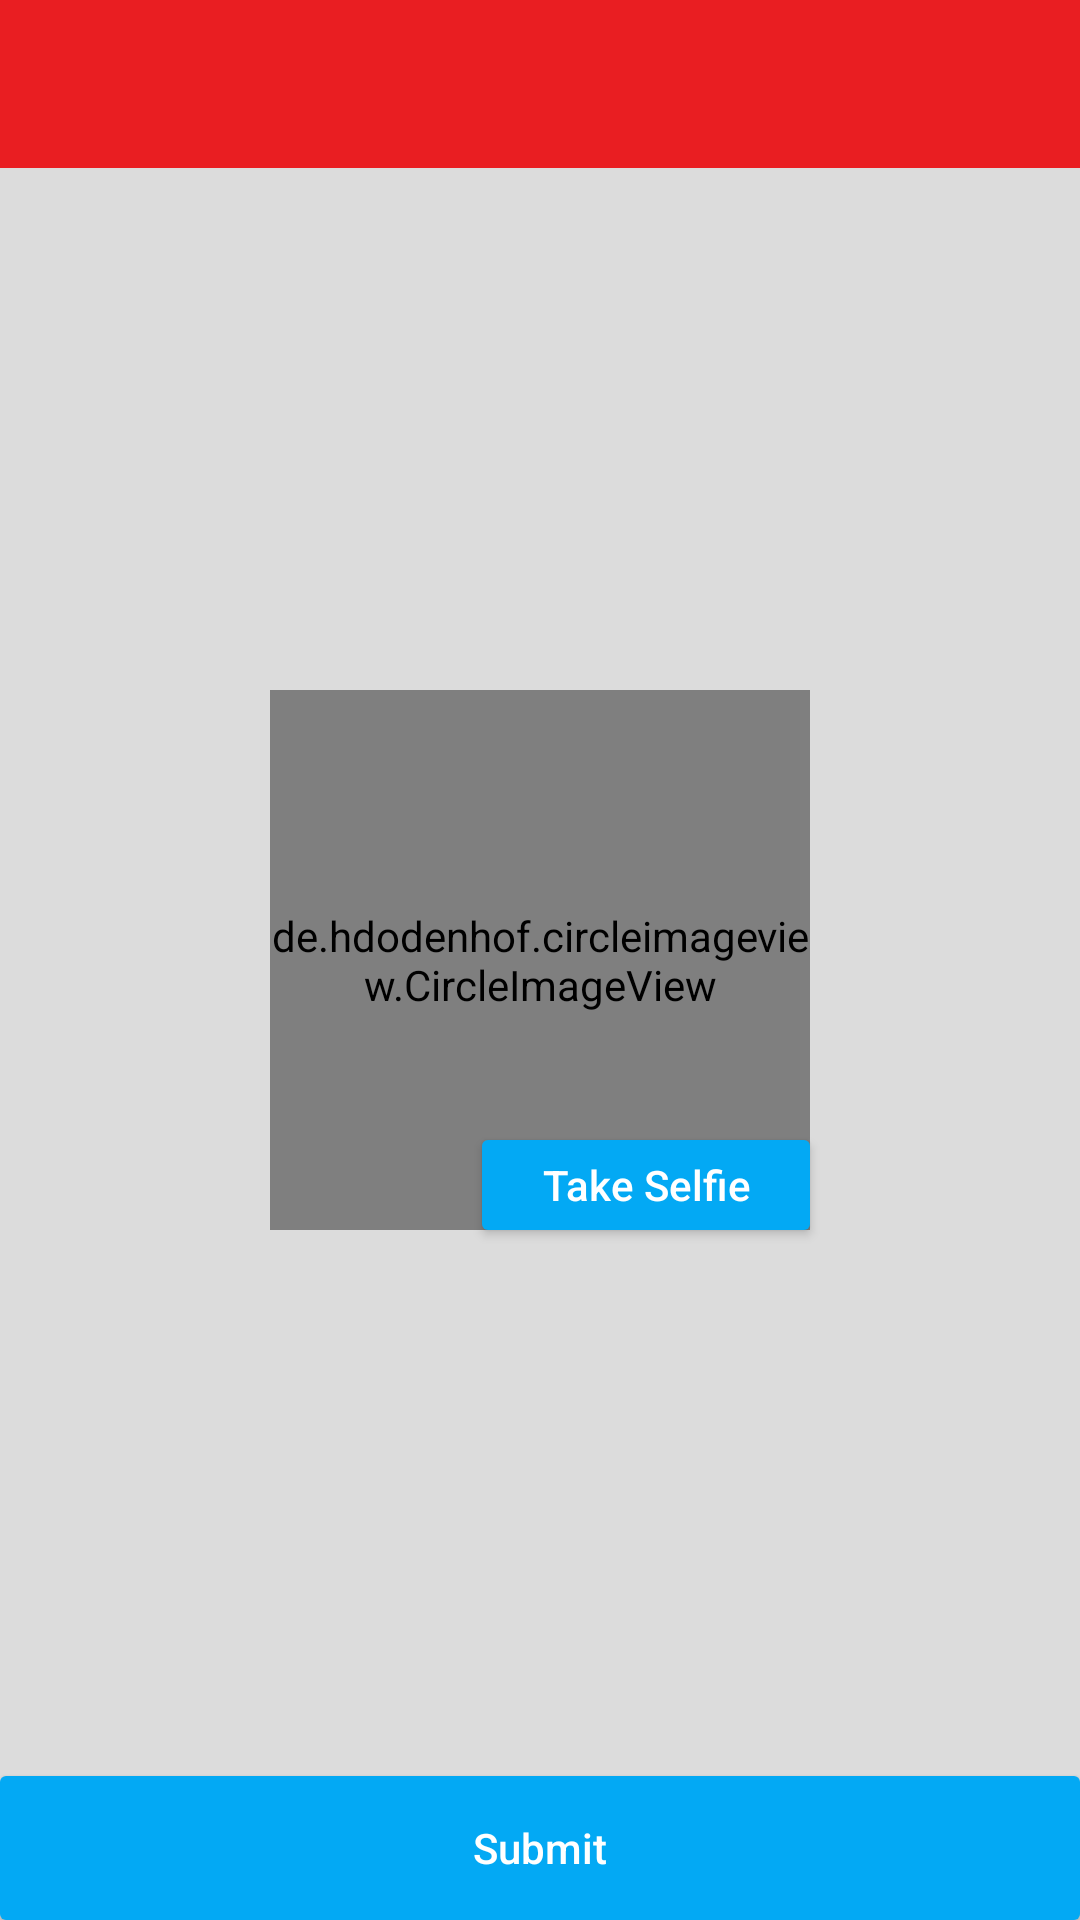

Write the Android layout XML for this screen, with the resource values it uses.
<!-- AndroidManifest.xml: application theme APBAppTheme -->
<!-- res/layout/fragment_attendance.xml -->
<?xml version="1.0" encoding="utf-8"?>

<RelativeLayout xmlns:android="http://schemas.android.com/apk/res/android"
    xmlns:app="http://schemas.android.com/apk/res-auto"
    xmlns:tools="http://schemas.android.com/tools"
    android:id="@+id/main_activity_container"
    android:layout_width="match_parent"
    android:layout_height="match_parent"
    android:background="@color/bg_grey"
   >

    <include
        android:id="@+id/tool_bar_am"
        layout="@layout/toolbar" />

    <LinearLayout
        android:id="@+id/button"
        android:layout_width="match_parent"
        android:layout_height="wrap_content"
        android:layout_below="@+id/tool_bar_am"
        android:orientation="vertical"
        android:paddingBottom="@dimen/activity_vertical_margin"
        android:paddingLeft="@dimen/activity_horizontal_margin"
        android:paddingRight="@dimen/activity_horizontal_margin"
        android:paddingTop="@dimen/activity_vertical_margin">

        <TextView
            android:id="@+id/latitude_text"
            android:layout_width="wrap_content"
            android:layout_height="wrap_content"
            android:layout_marginLeft="@dimen/small_margin"
            android:layout_marginStart="@dimen/small_margin"
            android:textSize="@dimen/default_text_size" />

        <TextView
            android:id="@+id/longitude_text"
            android:layout_width="wrap_content"
            android:layout_height="wrap_content"
            android:layout_marginLeft="@dimen/small_margin"
            android:layout_marginStart="@dimen/small_margin"
            android:textSize="@dimen/default_text_size" />

        <TextView
            android:id="@+id/last_update_time_text"
            android:layout_width="wrap_content"
            android:layout_height="wrap_content"
            android:layout_marginLeft="@dimen/small_margin"
            android:layout_marginStart="@dimen/small_margin"
            android:textSize="@dimen/default_text_size" />

        <TextView
            android:id="@+id/location_inadequate_warning"
            android:layout_width="match_parent"
            android:layout_height="wrap_content"
            android:text="@string/location_settings_inadequate_warning"
            android:visibility="invisible" />
    </LinearLayout>

    <de.hdodenhof.circleimageview.CircleImageView xmlns:app="http://schemas.android.com/apk/res-auto"
        android:id="@+id/selfie_image"
        android:layout_width="180dp"
        android:layout_height="180dp"
        android:layout_centerInParent="true"
        android:src="@drawable/selfie"
        app:civ_border_color="#FF000000"
        app:civ_border_width="2dp" />


    <Button
        android:id="@+id/textView2"
        style="@style/material_blue_btn"
        android:layout_width="wrap_content"
        android:layout_height="30dp"
        android:layout_alignBottom="@+id/selfie_image"
        android:layout_alignRight="@+id/selfie_image"
        android:text="Take Selfie" />

    <Button
        android:id="@+id/btn_attendance_submit"
        style="@style/material_blue_btn"
        android:layout_width="match_parent"
        android:layout_height="wrap_content"
        android:layout_alignParentBottom="true"
        android:layout_gravity="right"
        android:layout_marginTop="@dimen/margin_1x"
        android:text="@string/submit" />
</RelativeLayout>
<!-- res/layout/toolbar.xml (included above) -->
<?xml version="1.0" encoding="utf-8"?>

<android.support.v7.widget.Toolbar xmlns:android="http://schemas.android.com/apk/res/android"
    xmlns:app="http://schemas.android.com/apk/res-auto"
    android:layout_width="match_parent"
    android:layout_height="wrap_content"
    android:background="@color/primary_color"
    app:contentInsetLeft="5.0dip"
    app:contentInsetStart="5.0dip"
    app:popupTheme="@style/ThemeOverlay.AppCompat.Light"
    app:theme="@style/ThemeOverlay.AppCompat.Dark.ActionBar">

    <RelativeLayout
        android:id="@+id/app_toolbar"
        android:layout_width="match_parent"
        android:layout_height="match_parent"
      >
        <ImageView
            android:id="@+id/image_profile"
            android:foregroundGravity="top|bottom|left|right|center_vertical|fill_vertical|center_horizontal|fill_horizontal|center|fill"
            android:layout_centerVertical="true"
            android:layout_height="wrap_content"
            android:layout_marginRight="16dp"
            android:layout_width="wrap_content"
            android:src="@drawable/alert"
            android:visibility="gone"
           />
        <TextView
           android:gravity="left|right|center_horizontal|fill_horizontal|center|fill|start|end"
            android:id="@+id/tv_toolbar_title"
            android:layout_width="wrap_content"
            android:layout_height="wrap_content"
            android:layout_toRightOf="@+id/image_profile"
            android:lineSpacingExtra="3sp"
            android:textColor="@color/white"
            android:textSize="16sp"
            />

        <ImageView
       android:padding="5dp"
            android:id="@+id/notification_alert"
            android:layout_alignParentRight="true"
            android:scaleType="centerCrop"
            android:layout_height="wrap_content"
            android:layout_width="wrap_content"
            android:layout_marginRight="16dp"
            android:visibility="invisible"
            android:background="@drawable/ic_menu_alert" />
    </RelativeLayout>

</android.support.v7.widget.Toolbar>
<!-- resources referenced by this layout -->
<resources>
  <color name="bg_grey">#dcdcdc</color>
  <color name="primary_color">#ffe91e22</color>
  <color name="white">#FFFFFF</color>
  <dimen name="activity_horizontal_margin">16dp</dimen>
  <dimen name="activity_vertical_margin">16dp</dimen>
  <dimen name="default_text_size">16sp</dimen>
  <dimen name="margin_1x">10dp</dimen>
  <dimen name="small_margin">10dp</dimen>
  <!-- drawable alert: png bitmap (drawable-mdpi, 815 bytes) -->
  <!-- drawable ic_menu_alert (drawable) -->
  <?xml version="1.0" encoding="utf-8"?>
  
  <layer-list xmlns:android="http://schemas.android.com/apk/res/android">
      <item
          android:drawable="@drawable/alert"
          android:gravity="center" />
  
      
      <item
          android:id="@+id/ic_badge"
          android:drawable="@drawable/alert" />
  </layer-list>
  <string name="location_settings_inadequate_warning">The location settings on the device are not
          adequate to run. Fix in Settings.</string>
  <string name="submit">Submit</string>
  <style name="material_blue_btn" parent="android:Widget.Button">
          <item name="android:background">@drawable/bg_btn_blue_curved</item>
          <item name="android:textAllCaps">false</item>
          <item name="android:textColor">@android:color/white</item>
          <item name="android:textSize">@dimen/normal_text_size</item>
          <item name="android:paddingTop">5dp</item>
          <item name="android:paddingBottom">5dp</item>
          <item name="android:paddingLeft">20dp</item>
          <item name="android:paddingRight">20dp</item>
          <item name="android:minWidth">100dp</item>
      </style>
  <style name="APBAppTheme" parent="Theme.AppCompat.NoActionBar">
          <item name="colorPrimary">@color/primary_color</item>
          <item name="colorPrimaryDark">@color/primary_color_dark</item>
          <item name="android:textAllCaps">false</item>
          
      </style>
  <!-- drawable bg_btn_blue_curved (drawable) -->
  <?xml version="1.0" encoding="utf-8"?>
  
  <selector xmlns:android="http://schemas.android.com/apk/res/android">
  
      
      <item android:state_pressed="true">
          <shape android:shape="rectangle">
              <corners android:radius="2dp" />
              <solid android:color="@color/bg_btn_blue_main_pressed" />
          </shape>
      </item>
  
      
      <item android:state_focused="true">
          <shape android:shape="rectangle">
              <corners android:radius="2dp" />
              <solid android:color="@color/bg_btn_blue_main_pressed" />
          </shape>
      </item>
      
      <item android:state_enabled="false">
          <shape android:shape="rectangle">
              <corners android:radius="2dp" />
              <solid android:color="@color/bg_grey" />
          </shape>
      </item>
      
      <item android:state_enabled="true">
          <shape android:shape="rectangle">
              <corners android:radius="2dp" />
              <solid android:color="@color/blue_light" />
          </shape>
      </item>
  
  </selector>
  <dimen name="normal_text_size">14sp</dimen>
  <color name="primary_color_dark">#fff44336</color>
  <color name="bg_btn_blue_main_pressed">#1E97DC</color>
  <color name="blue_light">#03a9f4</color>
</resources>
